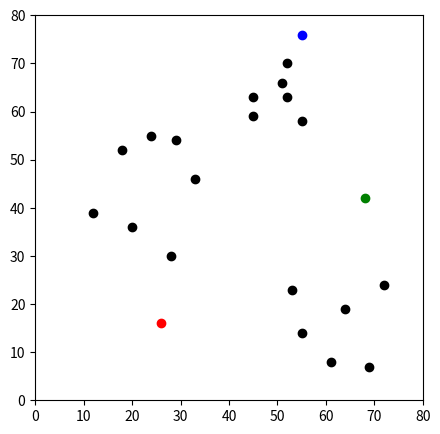
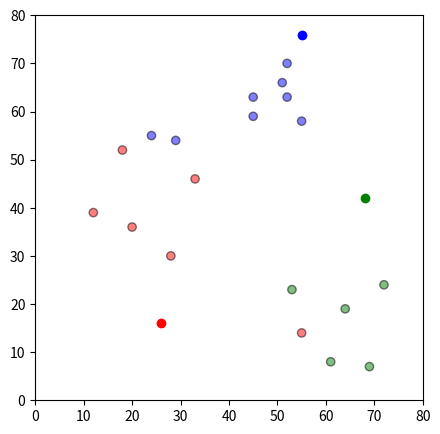
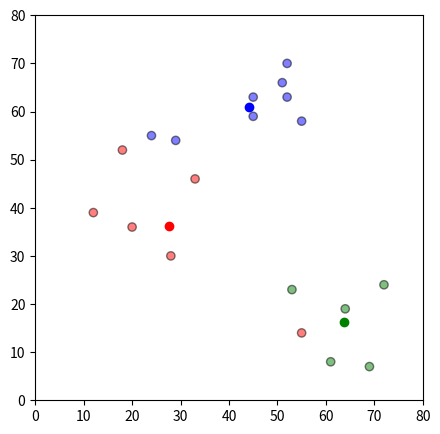
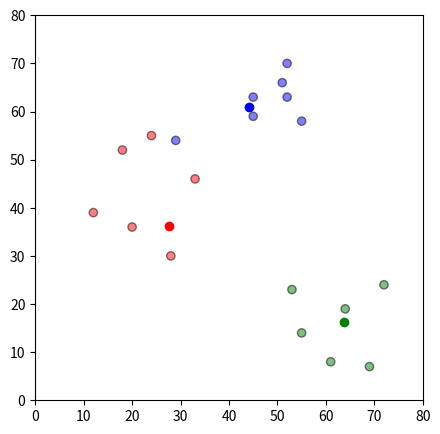
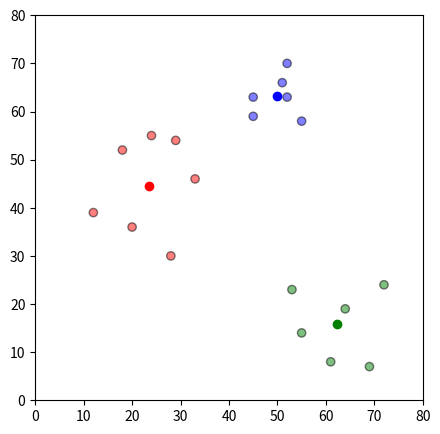

Here is the Python script that generated these plots, in order:
import pandas as pd
import numpy as np
import matplotlib.pyplot as plt
#%matplotlib inline
plt.show(block=True)
df = pd.DataFrame({
    'x': [12, 20, 28, 18, 29, 33, 24, 45, 45, 52, 51, 52, 55, 53, 55, 61, 64, 69, 72],
    'y': [39, 36, 30, 52, 54, 46, 55, 59, 63, 70, 66, 63, 58, 23, 14, 8, 19, 7, 24]
})
np.random.seed(200)
k = 3
# centroids[i] = [x, y]
centroids = {
    i+1: [np.random.randint(0, 80), np.random.randint(0, 80)]
    for i in range(k)
}
    
fig = plt.figure(figsize=(5, 5))
plt.scatter(df['x'], df['y'], color='k')
colmap = {1: 'r', 2: 'g', 3: 'b'}
for i in centroids.keys():
    plt.scatter(*centroids[i], color=colmap[i])
plt.xlim(0, 80)
plt.ylim(0, 80)
plt.show()

## Assignment Stage

def assignment(df, centroids):
    for i in centroids.keys():
        # sqrt((x1 - x2)^2 - (y1 - y2)^2)
        df['distance_from_{}'.format(i)] = (
            np.sqrt(
                (df['x'] - centroids[i][0]) ** 2
                + (df['y'] - centroids[i][1]) ** 2
            )
        )
    centroid_distance_cols = ['distance_from_{}'.format(i) for i in centroids.keys()]
    df['closest'] = df.loc[:, centroid_distance_cols].idxmin(axis=1)
    df['closest'] = df['closest'].map(lambda x: int(x.lstrip('distance_from_')))
    df['color'] = df['closest'].map(lambda x: colmap[x])
    return df

df = assignment(df, centroids)
print(df.head())

fig = plt.figure(figsize=(5, 5))
plt.scatter(df['x'], df['y'], color=df['color'], alpha=0.5, edgecolor='k')
for i in centroids.keys():
    plt.scatter(*centroids[i], color=colmap[i])
plt.xlim(0, 80)
plt.ylim(0, 80)
plt.show()

## Update Stage

import copy

old_centroids = copy.deepcopy(centroids)

def update(k):
    for i in centroids.keys():
        centroids[i][0] = np.mean(df[df['closest'] == i]['x'])
        centroids[i][1] = np.mean(df[df['closest'] == i]['y'])
    return k

centroids = update(centroids)
    
fig = plt.figure(figsize=(5, 5))
ax = plt.axes()
plt.scatter(df['x'], df['y'], color=df['color'], alpha=0.5, edgecolor='k')
for i in centroids.keys():
    plt.scatter(*centroids[i], color=colmap[i])
plt.xlim(0, 80)
plt.ylim(0, 80)
for i in old_centroids.keys():
    old_x = old_centroids[i][0]
    old_y = old_centroids[i][1]
    dx = (centroids[i][0] - old_centroids[i][0]) * 0.75
    dy = (centroids[i][1] - old_centroids[i][1]) * 0.75


## Repeat Assigment Stage

df = assignment(df, centroids)

# Plot results
fig = plt.figure(figsize=(5, 5))
plt.scatter(df['x'], df['y'], color=df['color'], alpha=0.5, edgecolor='k')
for i in centroids.keys():
    plt.scatter(*centroids[i], color=colmap[i])
plt.xlim(0, 80)
plt.ylim(0, 80)
plt.show()


#Continue until all assigned categories don't change any more
while True:
    closest_centroids = df['closest'].copy(deep=True)
    centroids = update(centroids)
    df = assignment(df, centroids)
    if closest_centroids.equals(df['closest']):
        break

fig = plt.figure(figsize=(5, 5))
plt.scatter(df['x'], df['y'], color=df['color'], alpha=0.5, edgecolor='k')
for i in centroids.keys():
    plt.scatter(*centroids[i], color=colmap[i])
plt.xlim(0, 80)
plt.ylim(0, 80)
plt.show()


